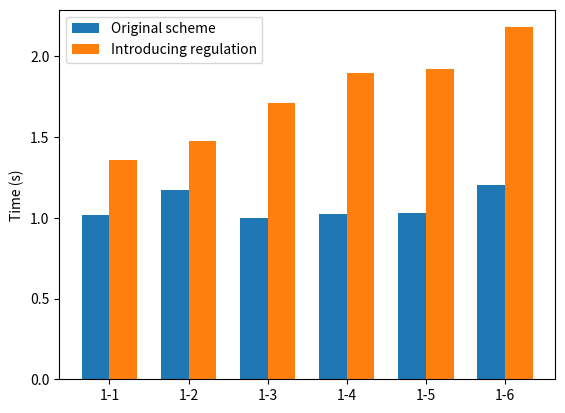
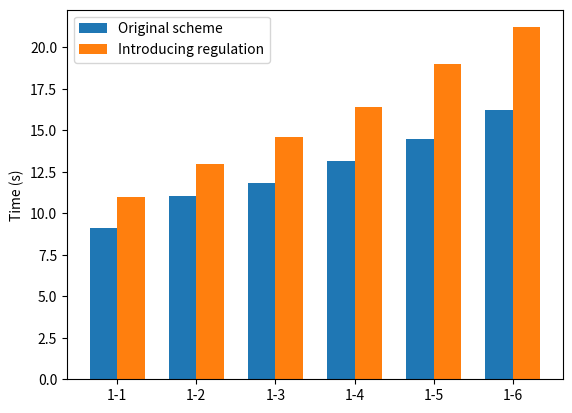
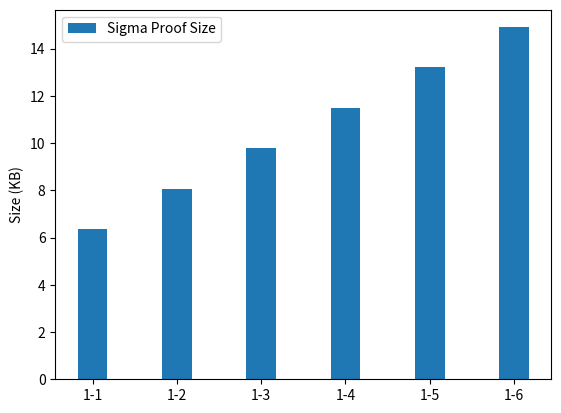

The matplotlib source for these figures, in order:
import matplotlib.pyplot as plt
import numpy as np

# witness_data = [7.383, 11.629, 15.855, 20.480, 26.075, 30.502]
# valid_proof_data = [0.298, 0.587, 1.011, 1.227, 1.835, 1.898]
# generate_sigma_proof_data = [0.111, 0.177, 0.254, 0.317, 0.386, 0.465]
# verify_sigma_proof_data = [0.264, 0.450, 0.651, 0.841, 1.041, 1.251]
# # unit byte
# sigma_proof_size_data = [4.573, 7.364, 10.210, 13.065, 15.859, 18.739]


proof_part2_data = [2265, 2321, 2345, 2492, 2953, 3272]
proof_part2_orign_data = [1892, 2359, 2422, 2432, 2322, 2703]
verify_part_data = [984, 987, 1094, 1171, 1078, 1224]
verify_part_orign_data = [1017, 1172, 1000, 1024, 1032, 1203]
generate_proof_part1_data = [8.577, 10.423, 12.016, 13.616, 15.703, 17.517]
generate_sigma_proof_data = [0.159555, 0.203109, 0.260509, 0.308092, 0.361381, 0.41219]
sigma_proof_size_data = [6508, 8261, 10008, 11742, 13528, 15263]
zkSNARK_proof_size_data = [803, 806, 803, 801, 806, 807]
verify_sigma_proof_data = [0.371197, 0.490657, 0.614919, 0.726761, 0.844425, 0.955901]
generate_proof_part1_without_audit_data = [7.193, 8.694, 9.383, 10.740, 12.176, 13.525]


proof_part2_data = [i / 1000 for i in proof_part2_data]
proof_part2_orign_data = [i / 1000 for i in proof_part2_orign_data]
verify_part_data = [i / 1000 for i in verify_part_data]
verify_part_orign_data = [i / 1000 for i in verify_part_orign_data]
sigma_proof_size_data = [i / 1024 for i in sigma_proof_size_data]
zkSNARK_proof_size_data = [i / 1024 for i in zkSNARK_proof_size_data]

generate_proof_time_orign = [i + j for i, j in zip(generate_proof_part1_without_audit_data, proof_part2_orign_data)]
generate_proof_time = [i + j + k for i, j, k in zip(generate_proof_part1_data, proof_part2_data, generate_sigma_proof_data)]
verify_proof_time_orign = verify_part_orign_data
verify_proof_time = [i + j for i, j in zip(verify_part_data, verify_sigma_proof_data)]
transmission_overhead_orign = zkSNARK_proof_size_data
transmission_overhead = sigma_proof_size_data

print((generate_proof_time[0] - generate_proof_time_orign[0])/generate_proof_time_orign[0])
print((verify_proof_time[0] - verify_proof_time_orign[0])/verify_proof_time_orign[0])

ind = np.arange(len(generate_proof_time_orign))
width = 0.35

fig, ax = plt.subplots()

rects1 = ax.bar(ind - width/2, verify_proof_time_orign, width, label='Original scheme')
rects2 = ax.bar(ind + width/2, verify_proof_time, width, label='Introducing regulation')

ax.set_ylabel('Time (s)')
# ax.set_title('Comparison of Verify Time')
ax.set_xticks(ind)
ax.set_xticklabels(('1-1', '1-2', '1-3', '1-4', '1-5', '1-6'))
ax.legend()

fig.savefig('verify_time_comparison.png')

fig1, ax1 = plt.subplots()

rects1 = ax1.bar(ind - width/2, generate_proof_time_orign, width, label='Original scheme')
rects2 = ax1.bar(ind + width/2, generate_proof_time, width, label='Introducing regulation')

ax1.set_ylabel('Time (s)')
# ax1.set_title('Comparison of Proof Generating Time')
ax1.set_xticks(ind)
ax1.set_xticklabels(('1-1', '1-2', '1-3', '1-4', '1-5', '1-6'))
ax1.legend()

fig1.savefig('generate_proof_time_comparison.png')

fig2, ax2 = plt.subplots()

rects3 = ax2.bar(ind, transmission_overhead, width, label='Sigma Proof Size')

ax2.set_ylabel('Size (KB)')
# ax2.set_title('Transmission Overhead')
ax2.set_xticks(ind)
ax2.set_xticklabels(('1-1', '1-2', '1-3', '1-4', '1-5', '1-6'))
ax2.legend()

fig2.savefig('transmission_overhead.png')
